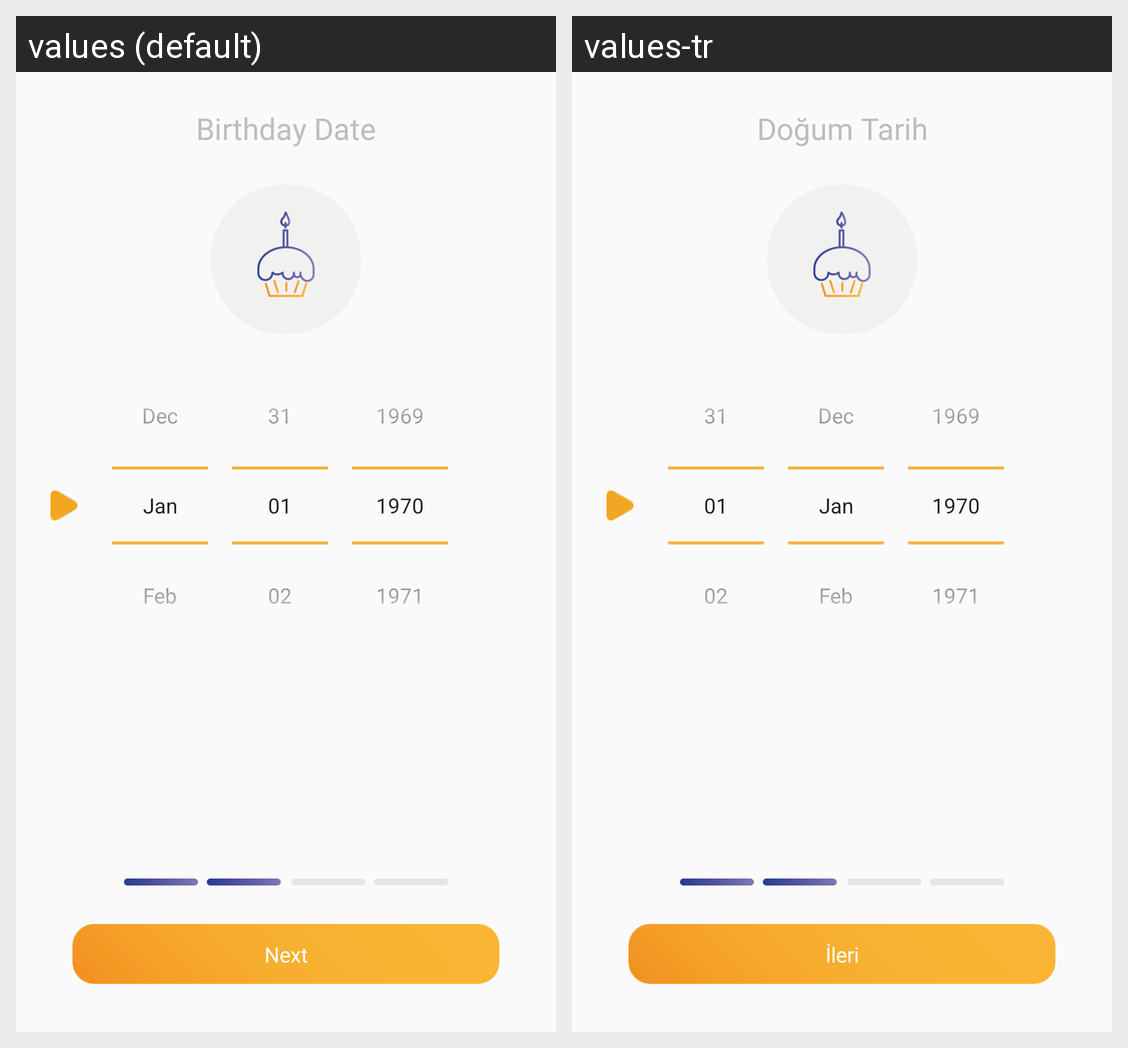

The Android screen above is rendered under two locales of the same app. Produce the string resources it draws, with the default and per-locale values.
Android screen res/layout/activity_select_birthday.xml rendered under 2 locales, left to right: values (default), values-tr. Device: Nexus 5 (rendered at 1080×1920; each locale shown at half size, 540×960, under a caption strip naming it); theme AppTheme.
Strings drawn on this screen, with the default value and each locale's value (text and hints the layout hard-codes, and strings that could not be matched under every locale, appear in the picture but are not listed):

birthday_date
  values: Birthday Date
  values-tr: Doğum Tarih

next
  values: Next
  values-tr: İleri
